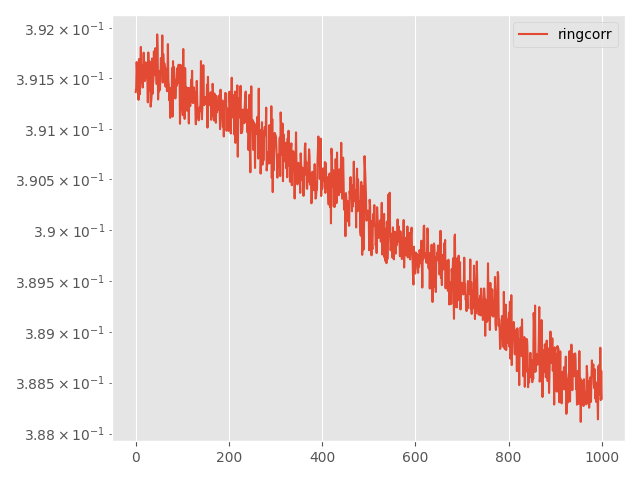

Source data for this figure (header and first rows):
Step, topology, method, lr, clip, momentum, sigma, sigma-cor, epsilon, loss
0, ring, corr, 0.01, 0.0001, 0.0, 0.00233, 0.002655, 25, 0.3914
5, ring, corr, 0.01, 0.0001, 0.0, 0.00233, 0.002655, 25, 0.3914
10, ring, corr, 0.01, 0.0001, 0.0, 0.00233, 0.002655, 25, 0.3917
15, ring, corr, 0.01, 0.0001, 0.0, 0.00233, 0.002655, 25, 0.3915
20, ring, corr, 0.01, 0.0001, 0.0, 0.00233, 0.002655, 25, 0.3914
25, ring, corr, 0.01, 0.0001, 0.0, 0.00233, 0.002655, 25, 0.3914
30, ring, corr, 0.01, 0.0001, 0.0, 0.00233, 0.002655, 25, 0.3913
35, ring, corr, 0.01, 0.0001, 0.0, 0.00233, 0.002655, 25, 0.3917
40, ring, corr, 0.01, 0.0001, 0.0, 0.00233, 0.002655, 25, 0.3914
45, ring, corr, 0.01, 0.0001, 0.0, 0.00233, 0.002655, 25, 0.3913
50, ring, corr, 0.01, 0.0001, 0.0, 0.00233, 0.002655, 25, 0.3916
55, ring, corr, 0.01, 0.0001, 0.0, 0.00233, 0.002655, 25, 0.3918
60, ring, corr, 0.01, 0.0001, 0.0, 0.00233, 0.002655, 25, 0.3915
65, ring, corr, 0.01, 0.0001, 0.0, 0.00233, 0.002655, 25, 0.3916
70, ring, corr, 0.01, 0.0001, 0.0, 0.00233, 0.002655, 25, 0.3916
75, ring, corr, 0.01, 0.0001, 0.0, 0.00233, 0.002655, 25, 0.3914
80, ring, corr, 0.01, 0.0001, 0.0, 0.00233, 0.002655, 25, 0.3915
85, ring, corr, 0.01, 0.0001, 0.0, 0.00233, 0.002655, 25, 0.3918
90, ring, corr, 0.01, 0.0001, 0.0, 0.00233, 0.002655, 25, 0.3916
95, ring, corr, 0.01, 0.0001, 0.0, 0.00233, 0.002655, 25, 0.3915
100, ring, corr, 0.01, 0.0001, 0.0, 0.00233, 0.002655, 25, 0.3915
105, ring, corr, 0.01, 0.0001, 0.0, 0.00233, 0.002655, 25, 0.3917
110, ring, corr, 0.01, 0.0001, 0.0, 0.00233, 0.002655, 25, 0.3917
115, ring, corr, 0.01, 0.0001, 0.0, 0.00233, 0.002655, 25, 0.3916
120, ring, corr, 0.01, 0.0001, 0.0, 0.00233, 0.002655, 25, 0.3915
125, ring, corr, 0.01, 0.0001, 0.0, 0.00233, 0.002655, 25, 0.3915
130, ring, corr, 0.01, 0.0001, 0.0, 0.00233, 0.002655, 25, 0.3913
135, ring, corr, 0.01, 0.0001, 0.0, 0.00233, 0.002655, 25, 0.3918
140, ring, corr, 0.01, 0.0001, 0.0, 0.00233, 0.002655, 25, 0.3915
145, ring, corr, 0.01, 0.0001, 0.0, 0.00233, 0.002655, 25, 0.3914
150, ring, corr, 0.01, 0.0001, 0.0, 0.00233, 0.002655, 25, 0.3917
155, ring, corr, 0.01, 0.0001, 0.0, 0.00233, 0.002655, 25, 0.3914
160, ring, corr, 0.01, 0.0001, 0.0, 0.00233, 0.002655, 25, 0.3912
165, ring, corr, 0.01, 0.0001, 0.0, 0.00233, 0.002655, 25, 0.3913
170, ring, corr, 0.01, 0.0001, 0.0, 0.00233, 0.002655, 25, 0.3913
175, ring, corr, 0.01, 0.0001, 0.0, 0.00233, 0.002655, 25, 0.3917
180, ring, corr, 0.01, 0.0001, 0.0, 0.00233, 0.002655, 25, 0.3913
185, ring, corr, 0.01, 0.0001, 0.0, 0.00233, 0.002655, 25, 0.3914
190, ring, corr, 0.01, 0.0001, 0.0, 0.00233, 0.002655, 25, 0.3915
195, ring, corr, 0.01, 0.0001, 0.0, 0.00233, 0.002655, 25, 0.3918
200, ring, corr, 0.01, 0.0001, 0.0, 0.00233, 0.002655, 25, 0.3915
205, ring, corr, 0.01, 0.0001, 0.0, 0.00233, 0.002655, 25, 0.3915
210, ring, corr, 0.01, 0.0001, 0.0, 0.00233, 0.002655, 25, 0.3918
215, ring, corr, 0.01, 0.0001, 0.0, 0.00233, 0.002655, 25, 0.3917
220, ring, corr, 0.01, 0.0001, 0.0, 0.00233, 0.002655, 25, 0.3916
225, ring, corr, 0.01, 0.0001, 0.0, 0.00233, 0.002655, 25, 0.3914
230, ring, corr, 0.01, 0.0001, 0.0, 0.00233, 0.002655, 25, 0.3919
235, ring, corr, 0.01, 0.0001, 0.0, 0.00233, 0.002655, 25, 0.3918
240, ring, corr, 0.01, 0.0001, 0.0, 0.00233, 0.002655, 25, 0.3913
245, ring, corr, 0.01, 0.0001, 0.0, 0.00233, 0.002655, 25, 0.3915
250, ring, corr, 0.01, 0.0001, 0.0, 0.00233, 0.002655, 25, 0.3914
255, ring, corr, 0.01, 0.0001, 0.0, 0.00233, 0.002655, 25, 0.3916
260, ring, corr, 0.01, 0.0001, 0.0, 0.00233, 0.002655, 25, 0.3914
265, ring, corr, 0.01, 0.0001, 0.0, 0.00233, 0.002655, 25, 0.3916
270, ring, corr, 0.01, 0.0001, 0.0, 0.00233, 0.002655, 25, 0.3917
275, ring, corr, 0.01, 0.0001, 0.0, 0.00233, 0.002655, 25, 0.3916
280, ring, corr, 0.01, 0.0001, 0.0, 0.00233, 0.002655, 25, 0.3916
285, ring, corr, 0.01, 0.0001, 0.0, 0.00233, 0.002655, 25, 0.3919
290, ring, corr, 0.01, 0.0001, 0.0, 0.00233, 0.002655, 25, 0.3915
295, ring, corr, 0.01, 0.0001, 0.0, 0.00233, 0.002655, 25, 0.3917
... 941 more rows
